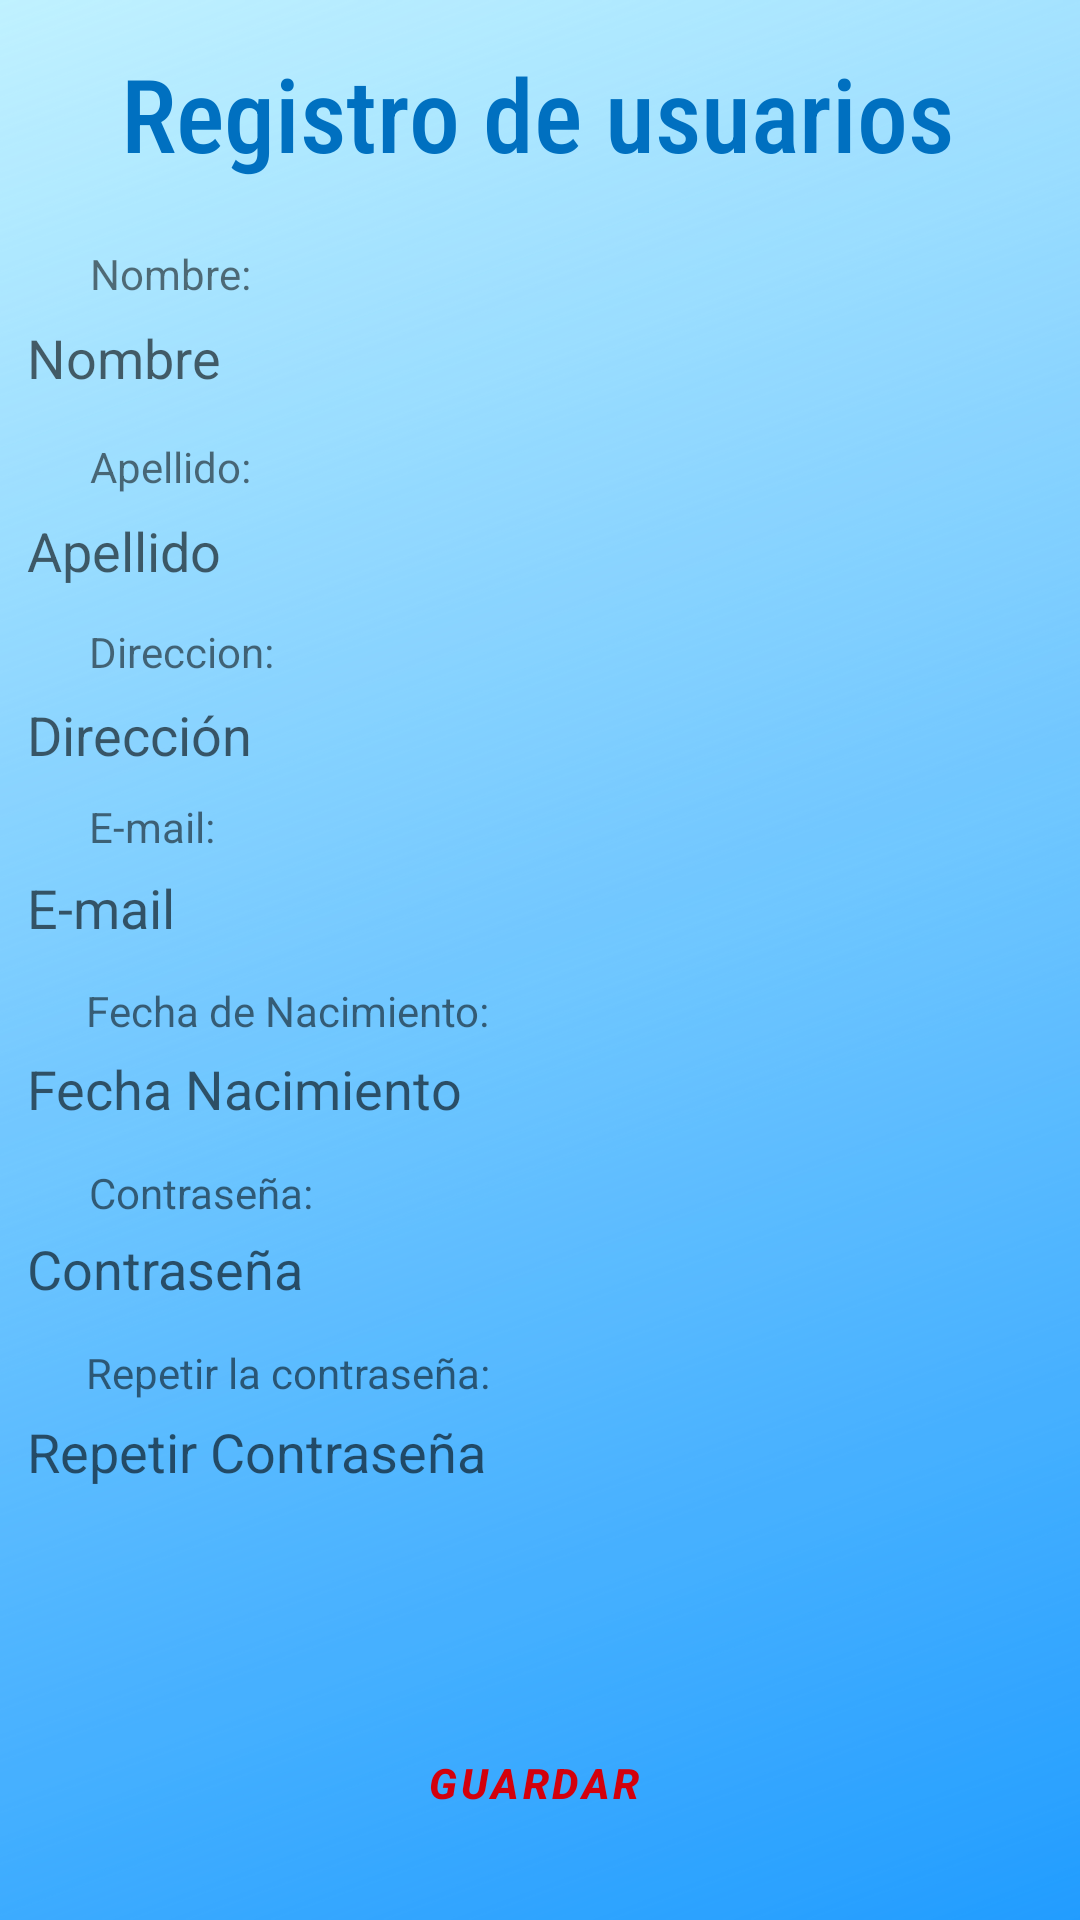

Reconstruct the res/layout file that produces this screen, plus the resources it refers to.
<!-- AndroidManifest.xml: application theme AppTheme -->
<!-- res/layout/activity_main2.xml -->
<?xml version="1.0" encoding="utf-8"?>
<android.support.constraint.ConstraintLayout xmlns:android="http://schemas.android.com/apk/res/android"
    xmlns:app="http://schemas.android.com/apk/res-auto"
    xmlns:tools="http://schemas.android.com/tools"
    android:layout_width="match_parent"
    android:layout_height="match_parent"
    android:background="@mipmap/fondoplano"
    tools:context=".Main2Activity">

    <EditText
        android:id="@+id/textNombre"
        android:layout_width="334dp"
        android:layout_height="43dp"
        android:layout_marginEnd="8dp"
        android:layout_marginRight="8dp"
        android:layout_marginBottom="8dp"
        android:background="@drawable/common_google_signin_btn_icon_light_normal_background"
        android:ems="10"
        android:hint="Nombre"
        android:inputType="textPersonName"
        app:layout_constraintBottom_toBottomOf="parent"
        app:layout_constraintEnd_toEndOf="parent"
        app:layout_constraintHorizontal_bias="0.507"
        app:layout_constraintStart_toStartOf="parent"
        app:layout_constraintTop_toTopOf="parent"
        app:layout_constraintVertical_bias="0.166" />

    <EditText
        android:id="@+id/textApellido"
        android:layout_width="334dp"
        android:layout_height="43dp"
        android:layout_marginEnd="8dp"
        android:layout_marginRight="8dp"
        android:layout_marginBottom="8dp"
        android:background="@drawable/common_google_signin_btn_icon_light_normal_background"
        android:ems="10"
        android:hint="Apellido"
        android:inputType="textPersonName"
        app:layout_constraintBottom_toBottomOf="parent"
        app:layout_constraintEnd_toEndOf="parent"
        app:layout_constraintHorizontal_bias="0.507"
        app:layout_constraintStart_toStartOf="parent"
        app:layout_constraintTop_toTopOf="parent"
        app:layout_constraintVertical_bias="0.275" />

    <EditText
        android:id="@+id/textDireccion"
        android:layout_width="334dp"
        android:layout_height="43dp"
        android:layout_marginEnd="8dp"
        android:layout_marginRight="8dp"
        android:layout_marginBottom="8dp"
        android:background="@drawable/common_google_signin_btn_icon_light_normal_background"
        android:ems="10"
        android:hint="Dirección"
        android:inputType="textPersonName"
        app:layout_constraintBottom_toBottomOf="parent"
        app:layout_constraintEnd_toEndOf="parent"
        app:layout_constraintHorizontal_bias="0.507"
        app:layout_constraintStart_toStartOf="parent"
        app:layout_constraintTop_toTopOf="parent"
        app:layout_constraintVertical_bias="0.379" />

    <EditText
        android:id="@+id/textEmail"
        android:layout_width="334dp"
        android:layout_height="43dp"
        android:layout_marginEnd="8dp"
        android:layout_marginRight="8dp"
        android:layout_marginBottom="8dp"
        android:background="@drawable/common_google_signin_btn_icon_light_normal_background"
        android:ems="10"
        android:hint="E-mail"
        android:inputType="textEmailAddress"
        app:layout_constraintBottom_toBottomOf="parent"
        app:layout_constraintEnd_toEndOf="parent"
        app:layout_constraintHorizontal_bias="0.507"
        app:layout_constraintStart_toStartOf="parent"
        app:layout_constraintTop_toTopOf="parent"
        app:layout_constraintVertical_bias="0.477" />

    <EditText
        android:id="@+id/textPass"
        android:layout_width="334dp"
        android:layout_height="41dp"
        android:layout_marginEnd="8dp"
        android:layout_marginRight="8dp"
        android:layout_marginBottom="8dp"
        android:background="@drawable/common_google_signin_btn_icon_light_normal_background"
        android:ems="10"
        android:hint="Contraseña"
        android:inputType="textPassword"
        app:layout_constraintBottom_toBottomOf="parent"
        app:layout_constraintEnd_toEndOf="parent"
        app:layout_constraintHorizontal_bias="0.507"
        app:layout_constraintStart_toStartOf="parent"
        app:layout_constraintTop_toTopOf="parent"
        app:layout_constraintVertical_bias="0.681" />

    <EditText
        android:id="@+id/textPass2"
        android:layout_width="334dp"
        android:layout_height="43dp"
        android:layout_marginEnd="8dp"
        android:layout_marginRight="8dp"
        android:layout_marginBottom="8dp"
        android:background="@drawable/common_google_signin_btn_icon_light_normal_background"
        android:ems="10"
        android:hint="Repetir Contraseña"
        android:inputType="textPassword"
        app:layout_constraintBottom_toBottomOf="parent"
        app:layout_constraintEnd_toEndOf="parent"
        app:layout_constraintHorizontal_bias="0.507"
        app:layout_constraintStart_toStartOf="parent"
        app:layout_constraintTop_toTopOf="parent"
        app:layout_constraintVertical_bias="0.785" />

    <Button
        android:id="@+id/botonGuardar"
        android:layout_width="274dp"
        android:layout_height="61dp"
        android:layout_marginEnd="8dp"
        android:layout_marginRight="8dp"
        android:layout_marginBottom="8dp"
        android:background="@drawable/common_google_signin_btn_icon_dark_normal_background"
        android:text="Guardar"
        android:textColor="@color/colorAccent"
        android:textStyle="bold|italic"
        app:layout_constraintBottom_toBottomOf="parent"
        app:layout_constraintEnd_toEndOf="parent"
        app:layout_constraintHorizontal_bias="0.527"
        app:layout_constraintStart_toStartOf="parent"
        app:layout_constraintTop_toTopOf="parent"
        app:layout_constraintVertical_bias="0.987" />

    <TextView
        android:id="@+id/textView3"
        android:layout_width="301dp"
        android:layout_height="74dp"
        android:layout_marginEnd="8dp"
        android:layout_marginRight="8dp"
        android:layout_marginBottom="8dp"
        android:fontFamily="sans-serif-condensed-medium"
        android:paddingLeft="20dp"
        android:paddingTop="15dp"
        android:text="Registro de usuarios"
        android:textAppearance="@style/TextAppearance.AppCompat.Display1"
        android:textColor="@color/colorPrimaryDark"
        android:textColorLink="@color/colorAccent"
        app:layout_constraintBottom_toBottomOf="parent"
        app:layout_constraintEnd_toEndOf="parent"
        app:layout_constraintHorizontal_bias="0.401"
        app:layout_constraintStart_toStartOf="parent"
        app:layout_constraintTop_toTopOf="parent"
        app:layout_constraintVertical_bias="0.0" />

    <TextView
        android:id="@+id/textView"
        android:layout_width="wrap_content"
        android:layout_height="wrap_content"
        android:layout_marginEnd="8dp"
        android:layout_marginRight="8dp"
        android:layout_marginBottom="8dp"
        android:text="Nombre:"
        app:layout_constraintBottom_toBottomOf="parent"
        app:layout_constraintEnd_toEndOf="parent"
        app:layout_constraintHorizontal_bias="0.1"
        app:layout_constraintStart_toStartOf="parent"
        app:layout_constraintTop_toTopOf="parent"
        app:layout_constraintVertical_bias="0.133" />

    <TextView
        android:id="@+id/textView5"
        android:layout_width="wrap_content"
        android:layout_height="wrap_content"
        android:layout_marginEnd="8dp"
        android:layout_marginRight="8dp"
        android:layout_marginBottom="8dp"
        android:text="Apellido:"
        app:layout_constraintBottom_toBottomOf="parent"
        app:layout_constraintEnd_toEndOf="parent"
        app:layout_constraintHorizontal_bias="0.1"
        app:layout_constraintStart_toStartOf="parent"
        app:layout_constraintTop_toTopOf="parent"
        app:layout_constraintVertical_bias="0.238" />

    <TextView
        android:id="@+id/textView7"
        android:layout_width="wrap_content"
        android:layout_height="wrap_content"
        android:layout_marginEnd="8dp"
        android:layout_marginRight="8dp"
        android:layout_marginBottom="8dp"
        android:text="Direccion:"
        app:layout_constraintBottom_toBottomOf="parent"
        app:layout_constraintEnd_toEndOf="parent"
        app:layout_constraintHorizontal_bias="0.102"
        app:layout_constraintStart_toStartOf="parent"
        app:layout_constraintTop_toTopOf="parent"
        app:layout_constraintVertical_bias="0.339" />

    <TextView
        android:id="@+id/textView8"
        android:layout_width="wrap_content"
        android:layout_height="wrap_content"
        android:layout_marginEnd="8dp"
        android:layout_marginRight="8dp"
        android:layout_marginBottom="8dp"
        android:text="E-mail:"
        app:layout_constraintBottom_toBottomOf="parent"
        app:layout_constraintEnd_toEndOf="parent"
        app:layout_constraintHorizontal_bias="0.096"
        app:layout_constraintStart_toStartOf="parent"
        app:layout_constraintTop_toTopOf="parent"
        app:layout_constraintVertical_bias="0.434" />

    <TextView
        android:id="@+id/textView9"
        android:layout_width="wrap_content"
        android:layout_height="wrap_content"
        android:layout_marginEnd="8dp"
        android:layout_marginRight="8dp"
        android:layout_marginBottom="8dp"
        android:text="Fecha de Nacimiento:"
        app:layout_constraintBottom_toBottomOf="parent"
        app:layout_constraintEnd_toEndOf="parent"
        app:layout_constraintHorizontal_bias="0.132"
        app:layout_constraintStart_toStartOf="parent"
        app:layout_constraintTop_toTopOf="parent"
        app:layout_constraintVertical_bias="0.534" />

    <EditText
        android:id="@+id/textNacimiento"
        android:layout_width="334dp"
        android:layout_height="41dp"
        android:layout_marginEnd="8dp"
        android:layout_marginRight="8dp"
        android:layout_marginBottom="8dp"
        android:background="@drawable/common_google_signin_btn_icon_light_normal_background"
        android:ems="10"
        android:hint="Fecha Nacimiento"
        android:inputType="date"
        app:layout_constraintBottom_toBottomOf="parent"
        app:layout_constraintEnd_toEndOf="parent"
        app:layout_constraintHorizontal_bias="0.507"
        app:layout_constraintStart_toStartOf="parent"
        app:layout_constraintTop_toTopOf="parent"
        app:layout_constraintVertical_bias="0.579" />

    <TextView
        android:id="@+id/textView10"
        android:layout_width="wrap_content"
        android:layout_height="wrap_content"
        android:layout_marginEnd="8dp"
        android:layout_marginRight="8dp"
        android:layout_marginBottom="8dp"
        android:text="Contraseña:"
        app:layout_constraintBottom_toBottomOf="parent"
        app:layout_constraintEnd_toEndOf="parent"
        app:layout_constraintHorizontal_bias="0.107"
        app:layout_constraintStart_toStartOf="parent"
        app:layout_constraintTop_toTopOf="parent"
        app:layout_constraintVertical_bias="0.633" />

    <TextView
        android:id="@+id/textView11"
        android:layout_width="wrap_content"
        android:layout_height="wrap_content"
        android:layout_marginEnd="8dp"
        android:layout_marginRight="8dp"
        android:layout_marginBottom="8dp"
        android:text="Repetir la contraseña:"
        app:layout_constraintBottom_toBottomOf="parent"
        app:layout_constraintEnd_toEndOf="parent"
        app:layout_constraintHorizontal_bias="0.132"
        app:layout_constraintStart_toStartOf="parent"
        app:layout_constraintTop_toTopOf="parent"
        app:layout_constraintVertical_bias="0.731" />

</android.support.constraint.ConstraintLayout>
<!-- resources referenced by this layout -->
<resources>
  <color name="colorAccent">#D3000C</color>
  <color name="colorPrimaryDark">#0070C0</color>
  <!-- mipmap fondoplano: png bitmap (mipmap-anydpi-v26, 382611 bytes) -->
</resources>
